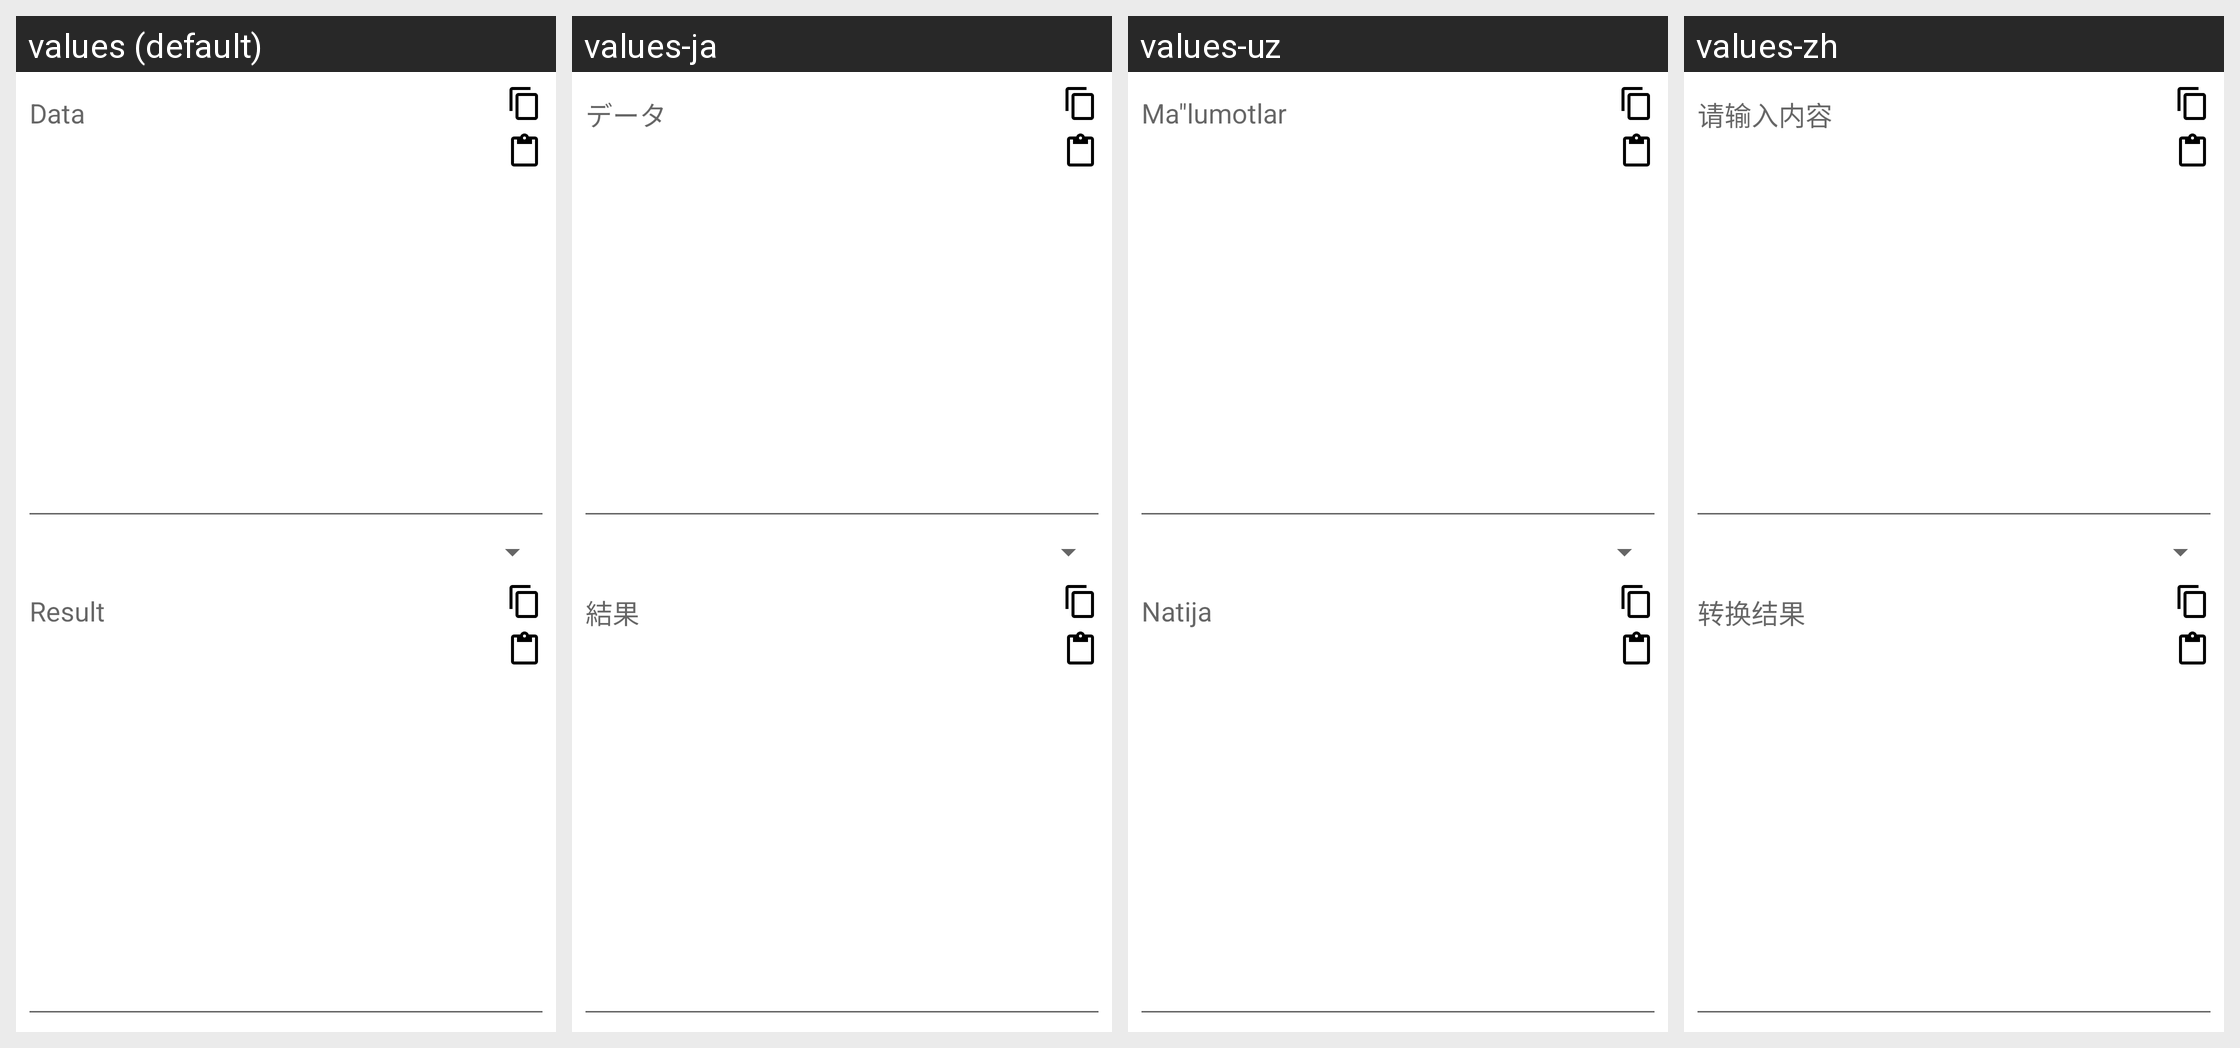

Strings drawn on this Android screen and how each of the app's shown locales translates them:
Android screen res/layout/converter.xml rendered under 4 locales, left to right: values (default), values-ja, values-uz, values-zh. Device: Nexus 5 (rendered at 1080×1920; each locale shown at half size, 540×960, under a caption strip naming it); theme Theme.MaterialComponents.DayNight.NoActionBar.
Other locales in the repository, not shown: values-ar, values-bg, values-cs, values-de, values-el, values-es, values-fa, values-fr, values-he, values-hu, values-in, values-it, values-iw, values-ko, values-lt, values-my, values-pl, values-pt, values-ro, values-ru, values-sq, values-tr, values-uk, values-vi.
Strings drawn on this screen, with the default value and each locale's value (text and hints the layout hard-codes, and strings that could not be matched under every locale, appear in the picture but are not listed):

data
  values: Data
  values-ja: データ
  values-uz: Ma"lumotlar
  values-zh: 请输入内容

result
  values: Result
  values-ja: 結果
  values-uz: Natija
  values-zh: 转换结果
